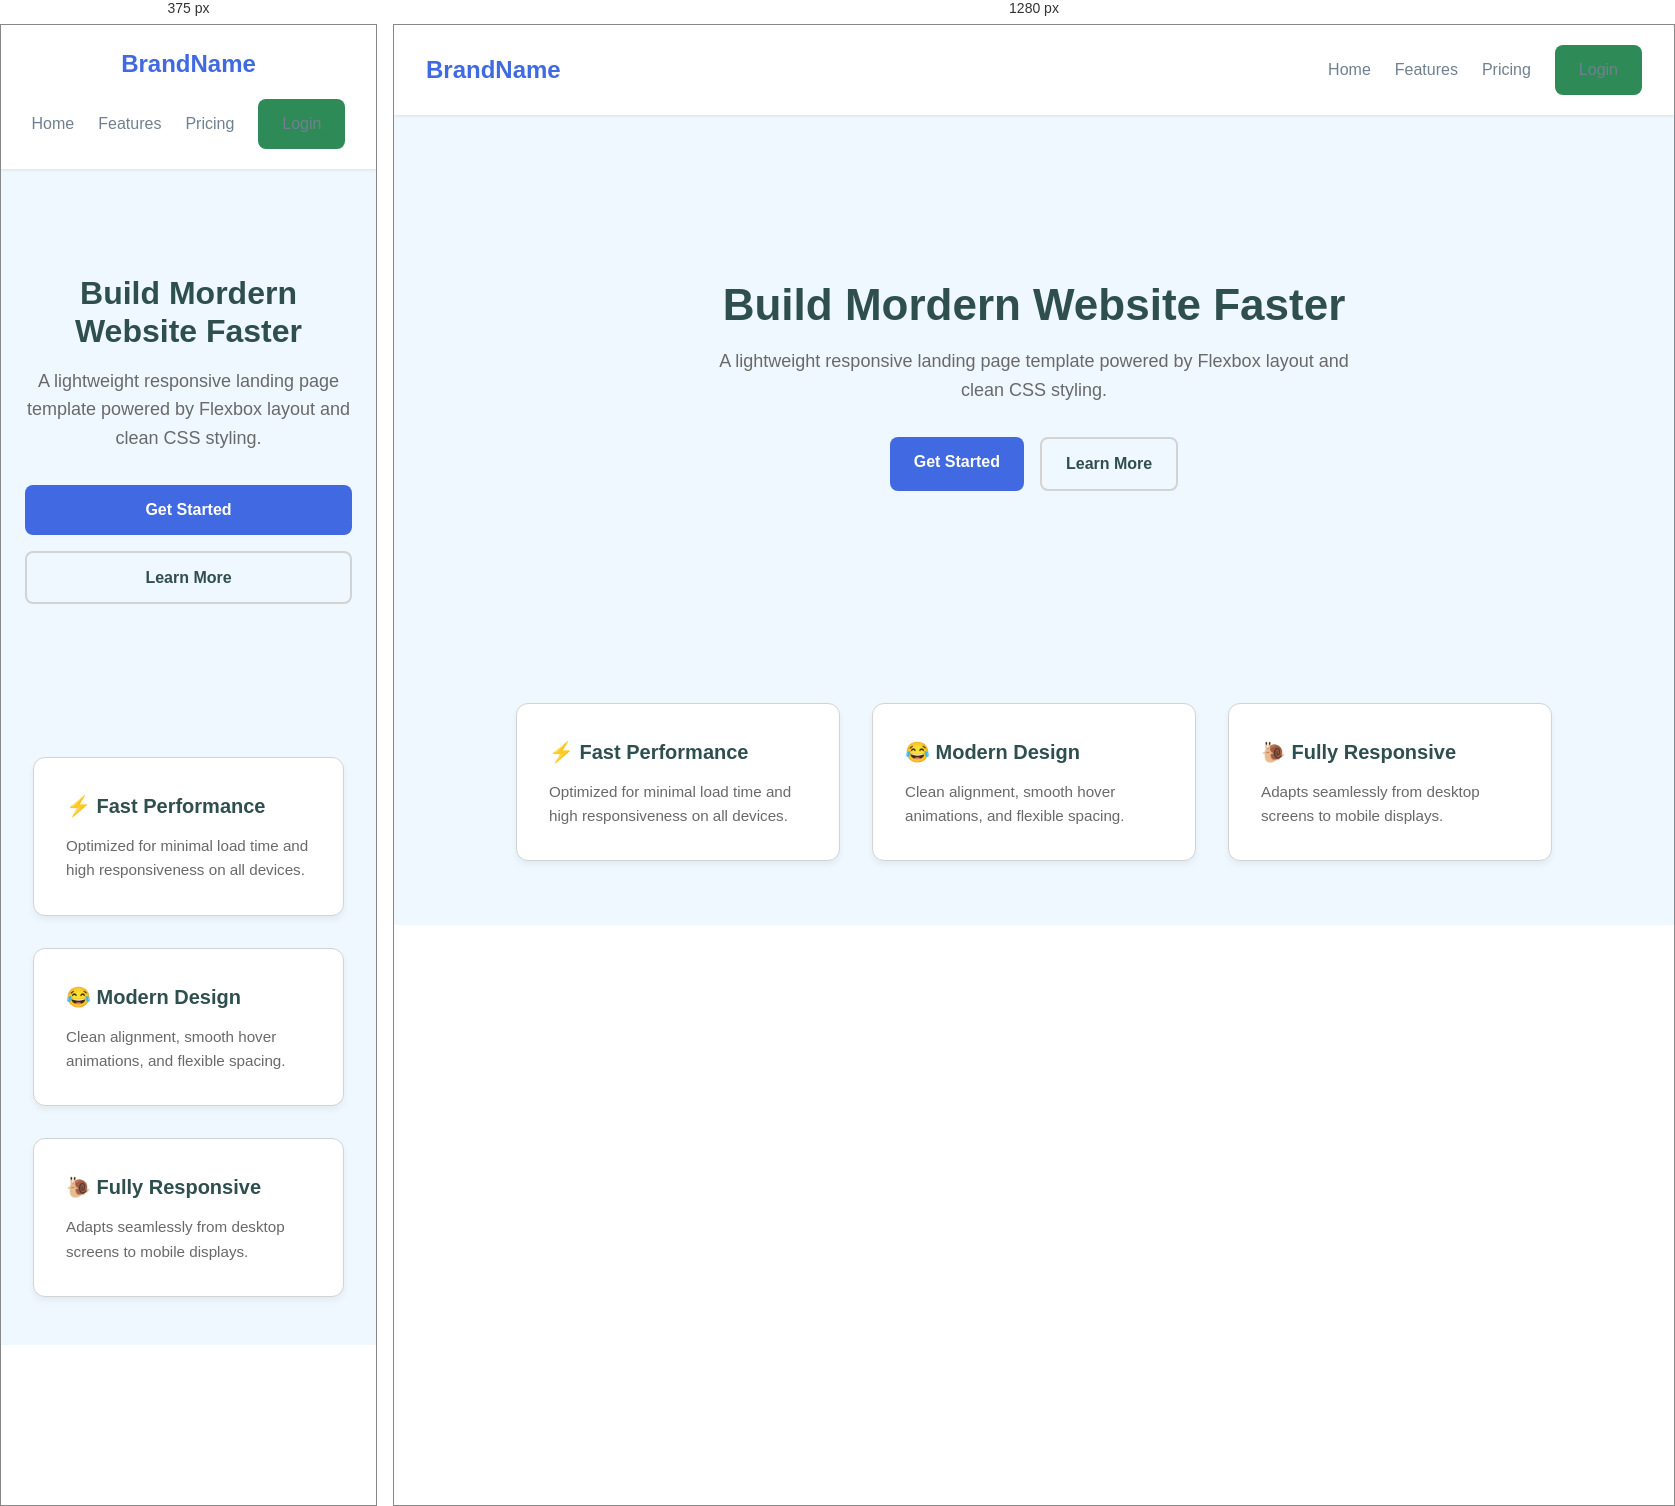
Rendered at 375 px and 1280 px, left to right.

<!-- file: Simple Landing Page.html -->
<!DOCTYPE html>
<html lang="en">
    <head>
        <title>Simple Landing Page</title>
        <link rel="stylesheet" href="style.css"/>
    </head>
    <body>
        <header class="navbar">
            <div class="logo">BrandName</div>
            <nav class="nav-links">
                <a href="#">Home</a>
                <a href="#">Features</a>
                <a href="#">Pricing</a>
                <a href="#" class="btn btn-secondary">Login</a>
            </nav>
        </header>

        <main class="hero">
            <div class="hero-content">
                <h1>Build Mordern Website Faster</h1>
                <p>A lightweight responsive landing page template powered by Flexbox layout and clean CSS styling.</p>
                <div class="hero-buttons">
                    <a href="#" class="btn btn-primary">Get Started</a>
                    <a href="#" class="btn btn-outline">Learn More</a>
                </div>
            </div>
        </main>

        <section class="features">
            <div class="card">
                <h3>⚡ Fast Performance</h3>
                <p>Optimized for minimal load time and high responsiveness on all devices.</p>
            </div>
            <div class="card">
                <h3>😂 Modern Design</h3>
                <p>Clean alignment, smooth hover animations, and flexible spacing.</p>
            </div>
            <div class="card">
                <h3>🐌 Fully Responsive</h3>
                <p>Adapts seamlessly from desktop screens to mobile displays.</p>
            </div>
        </section>
    </body>
</html>

/* @media block from style.css */
@media (max-width: 768px) {
  .navbar {
    flex-direction: column;
    gap: 1rem;
  }

  .features {
    flex-direction: column;
  }

  .hero h1 {
    font-size: 2rem;
  }

  .hero-buttons {
    flex-direction: column;
  }
}